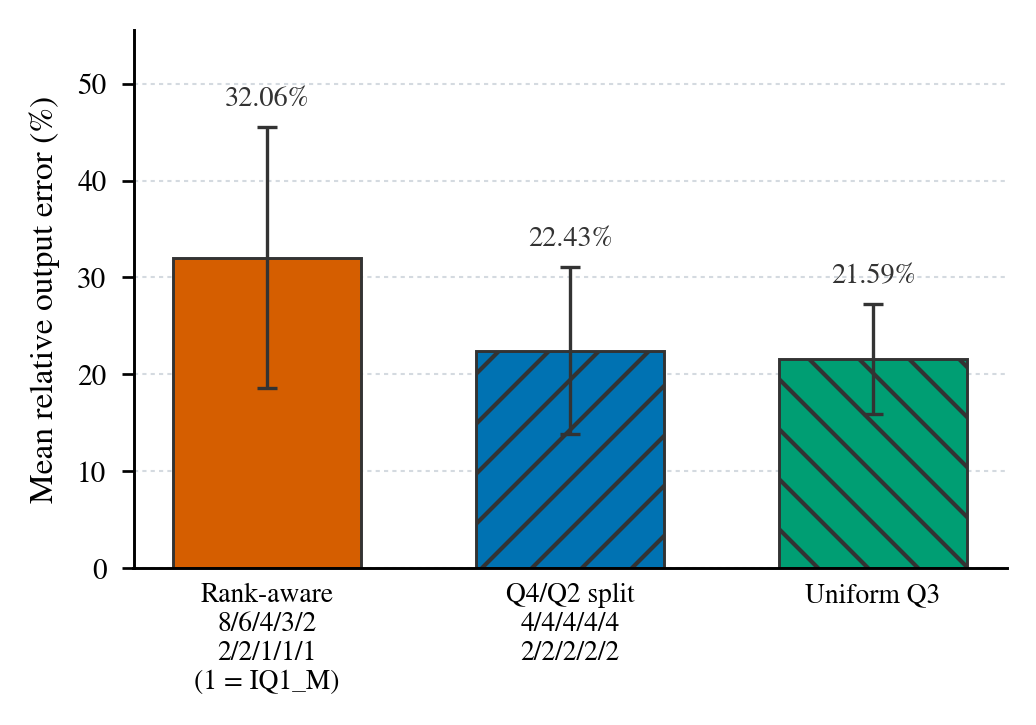

Data behind this chart, as committed beside it:
strategy, label, precision_by_rank, format_by_rank, nominal_average_bits, effective_average_bits_per_weight, quantized_top10_bytes, sample_count, win_count, mean_relative_l2_error, std_relative_l2_error, median_relative_l2_error, min_relative_l2_error, max_relative_l2_error, mean_cosine_similarity
rank_aware_iq1m, Rank-aware, 8/6/4/3/2/2/2/1/1/1, Q8_K/Q6_K/Q4_K/Q3_K/Q2_K/Q2_K/Q2_K/IQ1_M…, 3.0, 3.675, 57802752, 20, 1, 0.3206, 0.1347, 0.3072, 0.1344, 0.5523, 0.9547
q4_q2_split, Q4/Q2 split, 4/4/4/4/4/2/2/2/2/2, Q4_K/Q4_K/Q4_K/Q4_K/Q4_K/Q2_K/Q2_K/Q2_K/…, 3.0, 3.562, 56033280, 20, 8, 0.2243, 0.08602, 0.2032, 0.09838, 0.3798, 0.9718
uniform_q3, Uniform Q3, 3/3/3/3/3/3/3/3/3/3, Q3_K/Q3_K/Q3_K/Q3_K/Q3_K/Q3_K/Q3_K/Q3_K/…, 3.0, 3.438, 54067200, 20, 11, 0.2159, 0.05666, 0.2155, 0.1369, 0.3735, 0.9777
